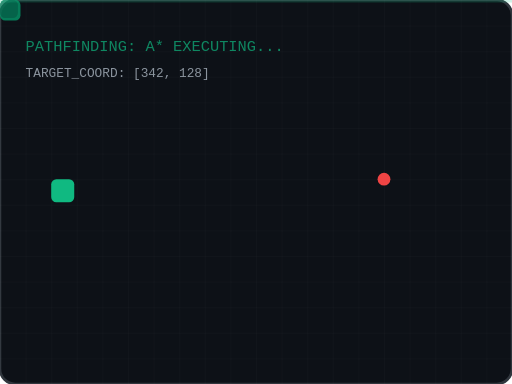
t = 0.00 s
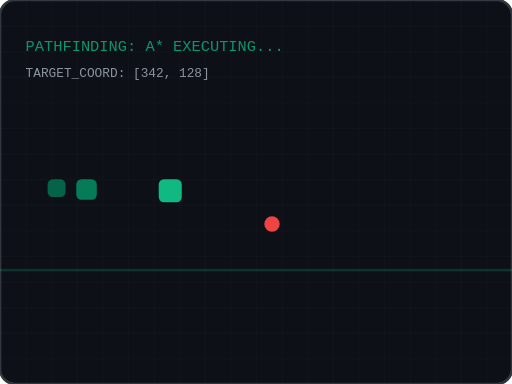
t = 1.75 s
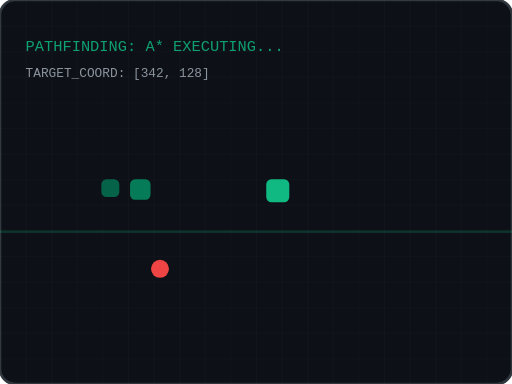
t = 3.50 s
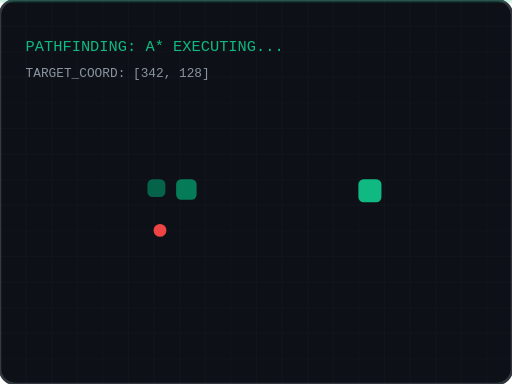
t = 5.00 s
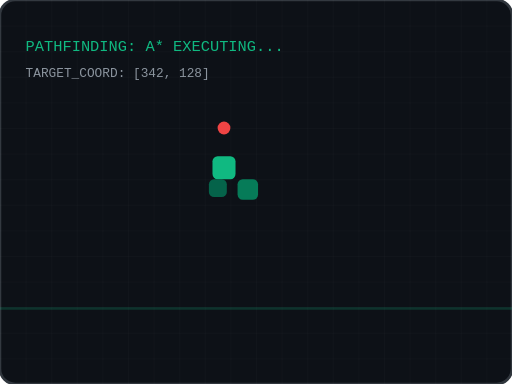
t = 7.00 s
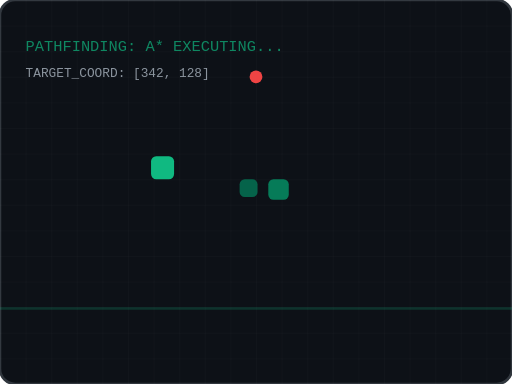
t = 8.00 s

The animated SVG that drew these frames (rendered in a browser with its animation timeline set to each time). Animation: 8 SMIL elements (animate=5,animateMotion=3), 1 CSS @keyframes rule; frames cover the first 8.00 s, repeats indefinitely.

<svg width="400" height="300" viewBox="0 0 400 300" xmlns="http://www.w3.org/2000/svg">
  <rect width="400" height="300" rx="12" fill="#0d1117" stroke="#30363d" stroke-width="2"/>
  
  <!-- Grid -->
  <defs>
    <pattern id="grid" width="20" height="20" patternUnits="userSpaceOnUse">
      <path d="M 20 0 L 0 0 0 20" fill="none" stroke="#ffffff" stroke-opacity="0.05" stroke-width="0.5"/>
    </pattern>
  </defs>
  <rect width="400" height="300" fill="url(#grid)" />

  <!-- Food -->
  <circle cx="300" cy="140" r="6" fill="#ef4444">
    <animate attributeName="r" values="5;7;5" dur="1s" repeatCount="indefinite" />
    <animate attributeName="cx" values="300;100;200;340;60;300" dur="20s" repeatCount="indefinite" />
    <animate attributeName="cy" values="140;220;60;240;40;140" dur="20s" repeatCount="indefinite" />
  </circle>

  <!-- Snake Head -->
  <rect x="0" y="0" width="18" height="18" rx="4" fill="#10b981">
    <animateMotion 
      path="M 40,140 H 280 V 140 H 280 V 140 Z" 
      dur="10s" 
      repeatCount="indefinite"
      rotate="auto"
    />
  </rect>

  <!-- Simulated Snake Body (Just a few segments following) -->
  <g opacity="0.8">
    <rect x="0" y="0" width="16" height="16" rx="4" fill="#059669">
      <animateMotion path="M 20,140 H 260" begin="0.1s" dur="10s" repeatCount="indefinite" rotate="auto" />
    </rect>
    <rect x="0" y="0" width="14" height="14" rx="4" fill="#047857">
      <animateMotion path="M 0,140 H 240" begin="0.2s" dur="10s" repeatCount="indefinite" rotate="auto" />
    </rect>
  </g>

  <!-- Text Overlay -->
  <text x="20" y="40" font-family="monospace" font-size="12" fill="#10b981" opacity="0.7">
    PATHFINDING: A* EXECUTING...
    <animate attributeName="opacity" values="0.7;1;0.7" dur="2s" repeatCount="indefinite" />
  </text>
  <text x="20" y="60" font-family="monospace" font-size="10" fill="#8b949e">
    TARGET_COORD: [342, 128]
  </text>
  
  <style>
    @keyframes scan {
      0% { transform: translateY(0); opacity: 0; }
      50% { opacity: 0.2; }
      100% { transform: translateY(300px); opacity: 0; }
    }
    .scanner {
      width: 100%;
      height: 2px;
      background: #10b981;
      filter: blur(2px);
      animation: scan 4s linear infinite;
    }
  </style>
  <rect x="0" y="0" width="400" height="2" fill="#10b981" opacity="0.2">
    <animate attributeName="y" values="0;300;0" dur="5s" repeatCount="indefinite" />
  </rect>
</svg>
